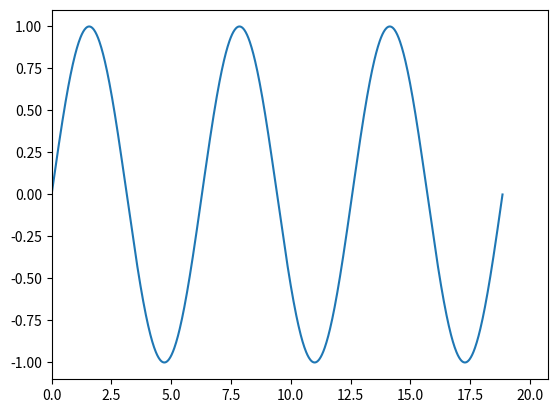

Write Python code to recreate this figure.
import matplotlib.pyplot as plt
import numpy as np
from matplotlib import animation


xvals = np.linspace(0, 6 * np.pi, 1000)
yvals = np.sin(xvals)

fig = plt.figure()

ax = fig.add_subplot(111)
plt.plot(xvals, yvals)
line, = plt.plot([], [])
marker = ax.scatter([], [])
ax.set_xlim(1.1 * min(xvals), 1.1 * max(xvals))
ax.set_ylim(1.1 * min(yvals), 1.1 * max(yvals))

def update(i):
    line.set_data(xvals[:i], yvals[:i])
    marker.set_offsets([xvals[i], yvals[i]])
    return line,
anim = animation.FuncAnimation(fig, update, frames = 1000, interval = 20, repeat_delay = 300)
plt.show()
